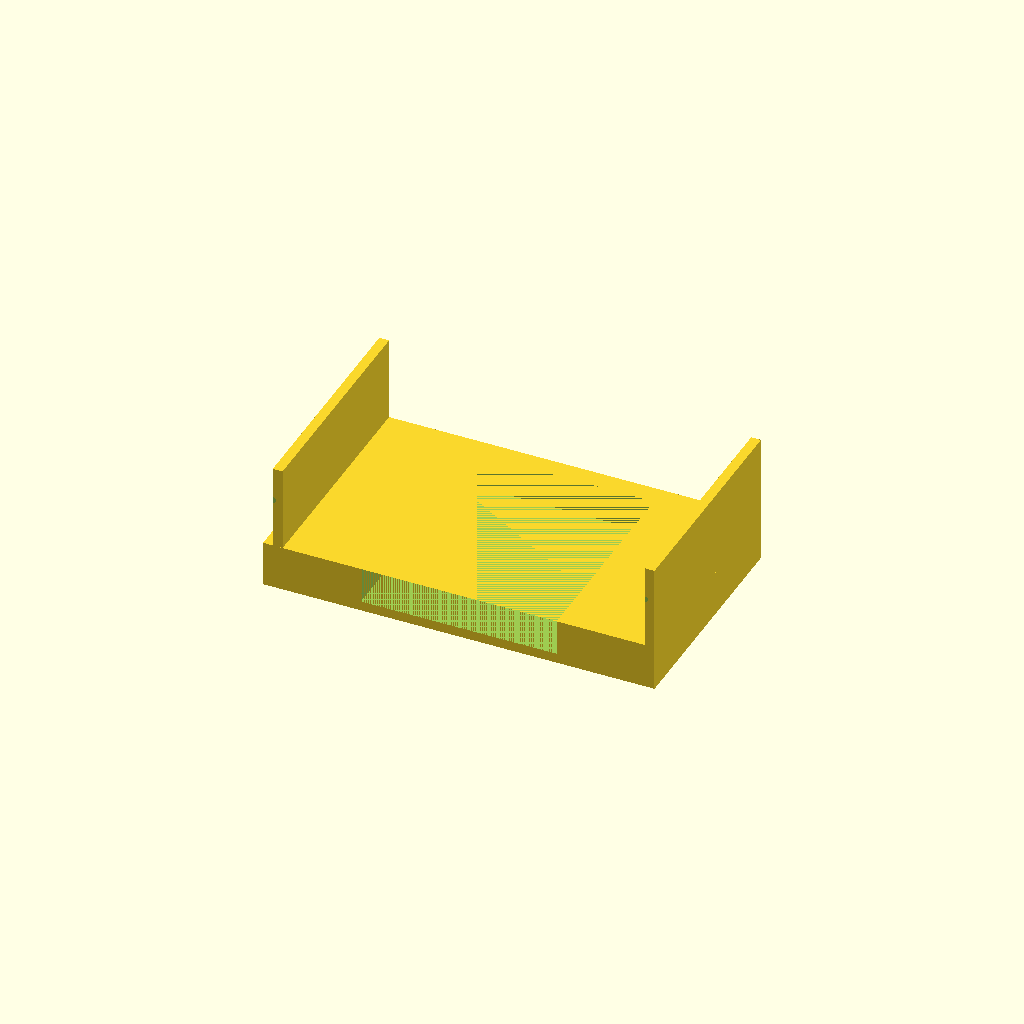
Cell 1: the model at its default parameters.
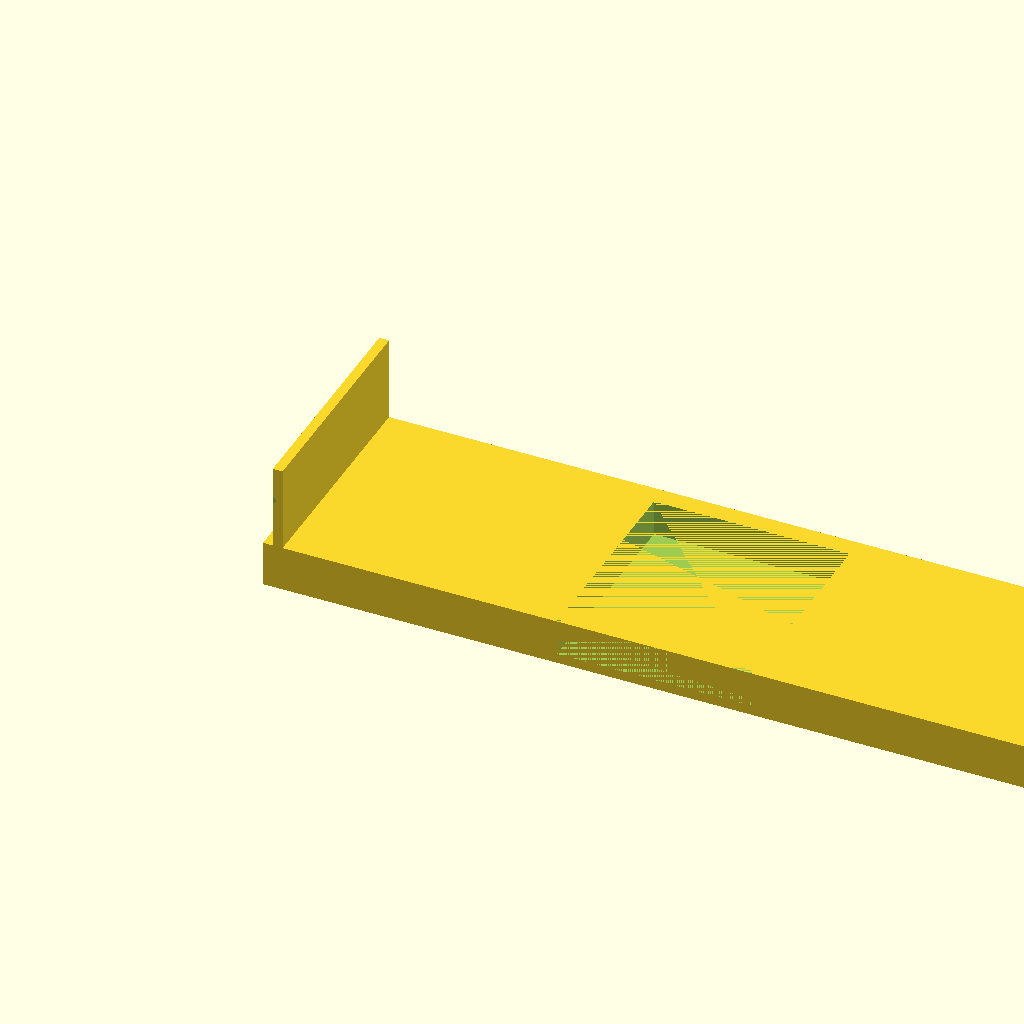
Cell 2: outer_x = 240 (everything else at default).
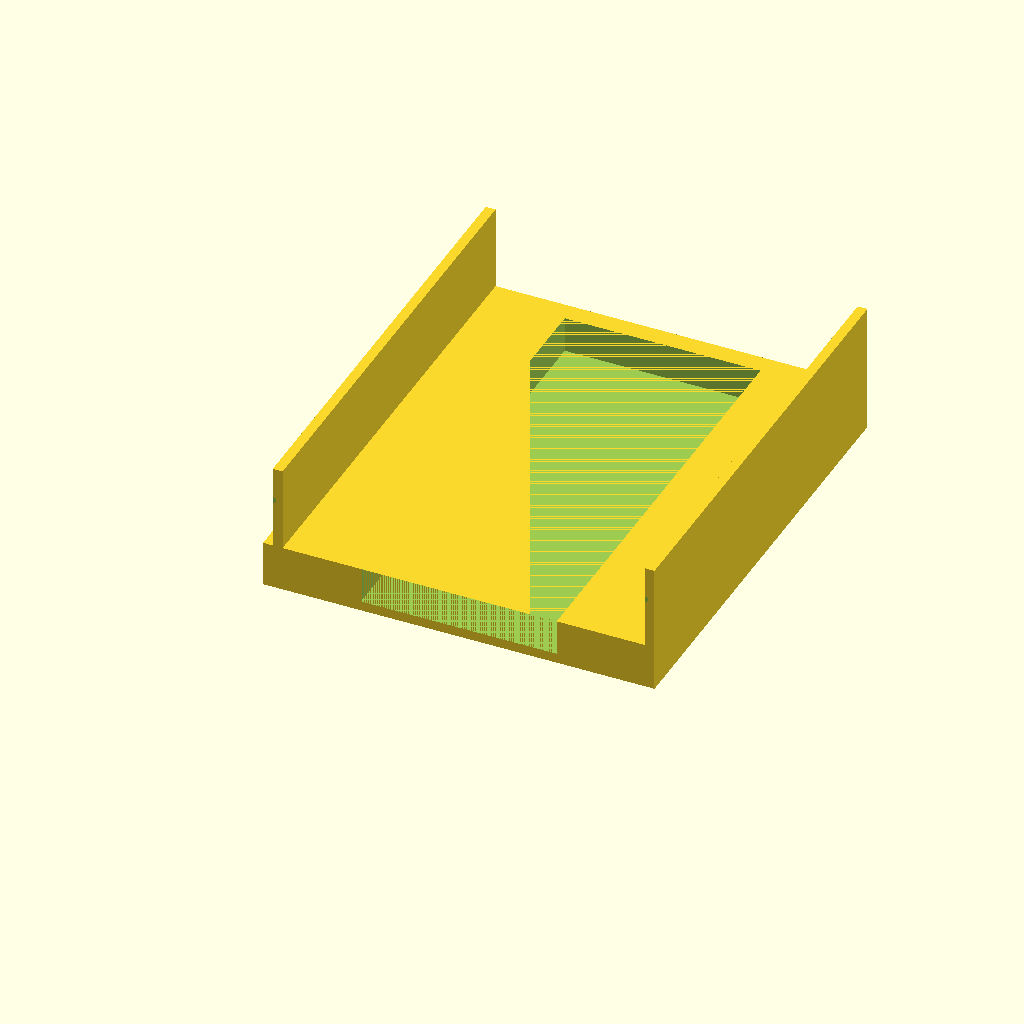
Cell 3: outer_y = 140 (everything else at default).
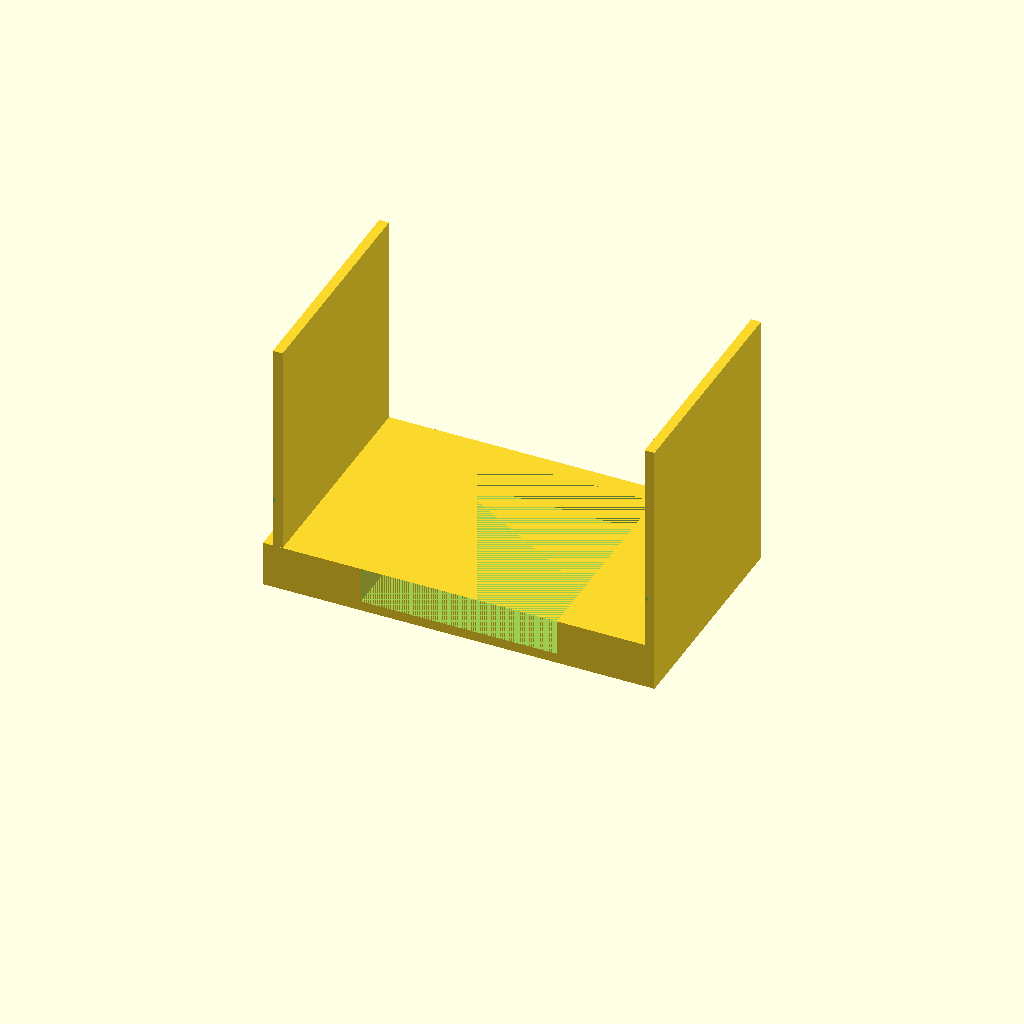
Cell 4: the same model with height = 80.
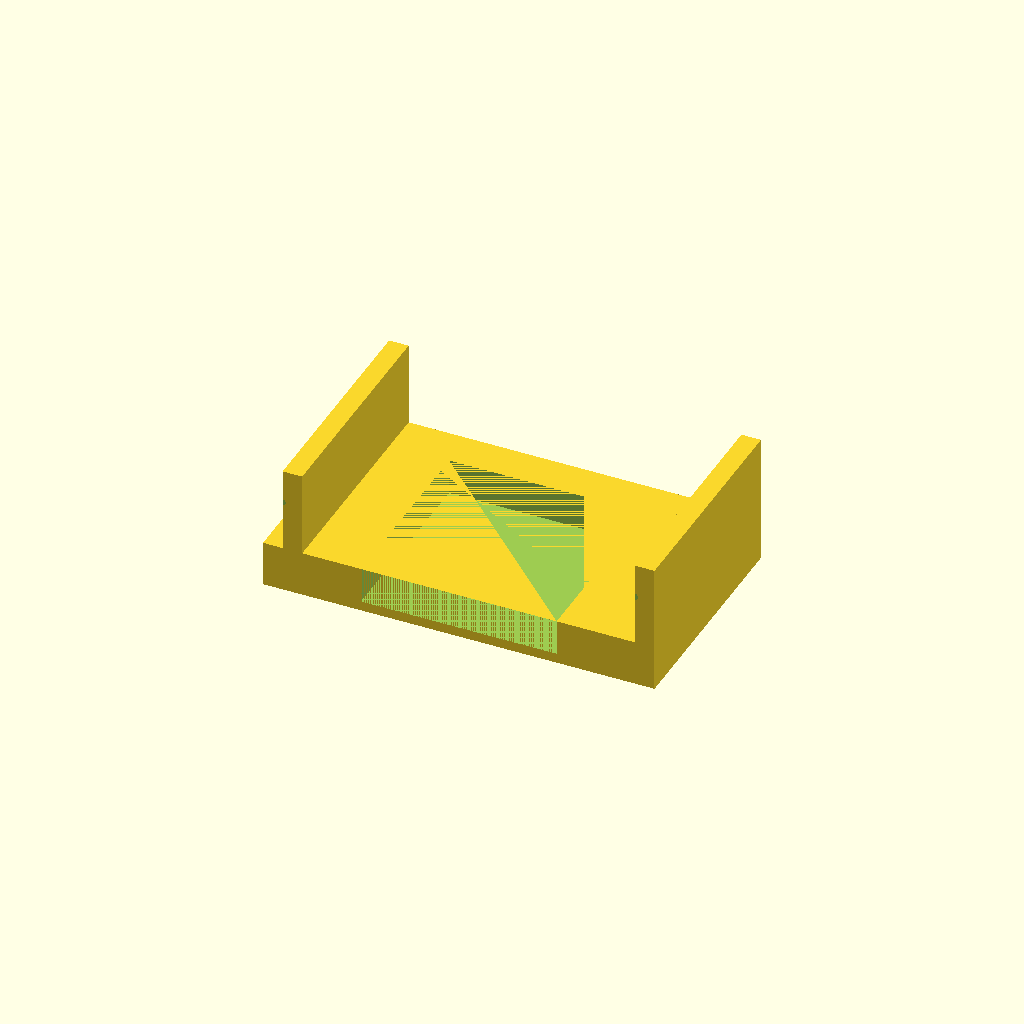
Cell 5: the same model with wall = 6.
All cells are drawn from one camera (rotation 55°, 0°, 25°, orthographic, colour scheme Cornfield), so only the parameter changes between them.
OpenSCAD source file bench/results/gpu-v11-g15/code/scadcoder-v11/mini_gel_tank_s0_a1.scad:
// Mini horizontal gel-electrophoresis box - buffer tank
// Print orientation: base on XY plane, open top facing +Z

// ---- Tank dimensions ----
outer_x = 120;   // outer length in X
outer_y = 70;    // outer width in Y
height  = 40;    // overall height in Z
wall    = 3;     // wall thickness
floor   = 3;     // floor thickness (bottom solid)

// ---- Platform dimensions ----
plat_len   = 60;  // platform length in X (centred)
plat_wid   = outer_y - 2*wall; // platform spans full inner width
plat_top_z = 13;  // top of platform (inner floor at z=10, 10 mm below)

// ---- Electrode holes ----
hole_d     = 2;   // hole diameter
hole_y     = 0;   // hole Y position
hole_z     = 30;  // hole Z position
eps        = 0.5; // cutter overshoot past end walls

// ---- Modelling helpers ----
inner_h = height - wall;              // height above floor
overwall = wall + floor;              // floor height above which walls continue

difference() {
    union() {
        // Main tank body: floor + walls up to the platform top
        cube([outer_x, outer_y, plat_top_z + 1]);

        // Side walls above the platform (both chambers, full height)
        for (sx = [-1, 1])
            translate([sx > 0 ? outer_x - wall : wall, 0, plat_top_z + 1])
                cube([wall, outer_y, height - (plat_top_z + 1)]);
    }

    // Platform: solid block dividing the bottom into two chambers
    translate([outer_x/2 - plat_len/2, 0, floor])
        cube([plat_len, plat_wid, plat_top_z - floor + 1]);

    // Electrode holes through each end wall along X
    for (sx = [-1, 1])
        translate([sx > 0 ? outer_x - wall : wall, hole_y, hole_z - eps])
            rotate([90, 0, 0])
                cylinder(d = hole_d, h = wall + 2*eps, $fn = 64);
}
Parameter table extracted from the source (name, type, default, range or options):
outer_x: number, default 120
outer_y: number, default 70
height: number, default 40
wall: number, default 3
floor: number, default 3
plat_len: number, default 60
plat_top_z: number, default 13
hole_d: number, default 2
hole_y: number, default 0
hole_z: number, default 30
eps: number, default 0.5
